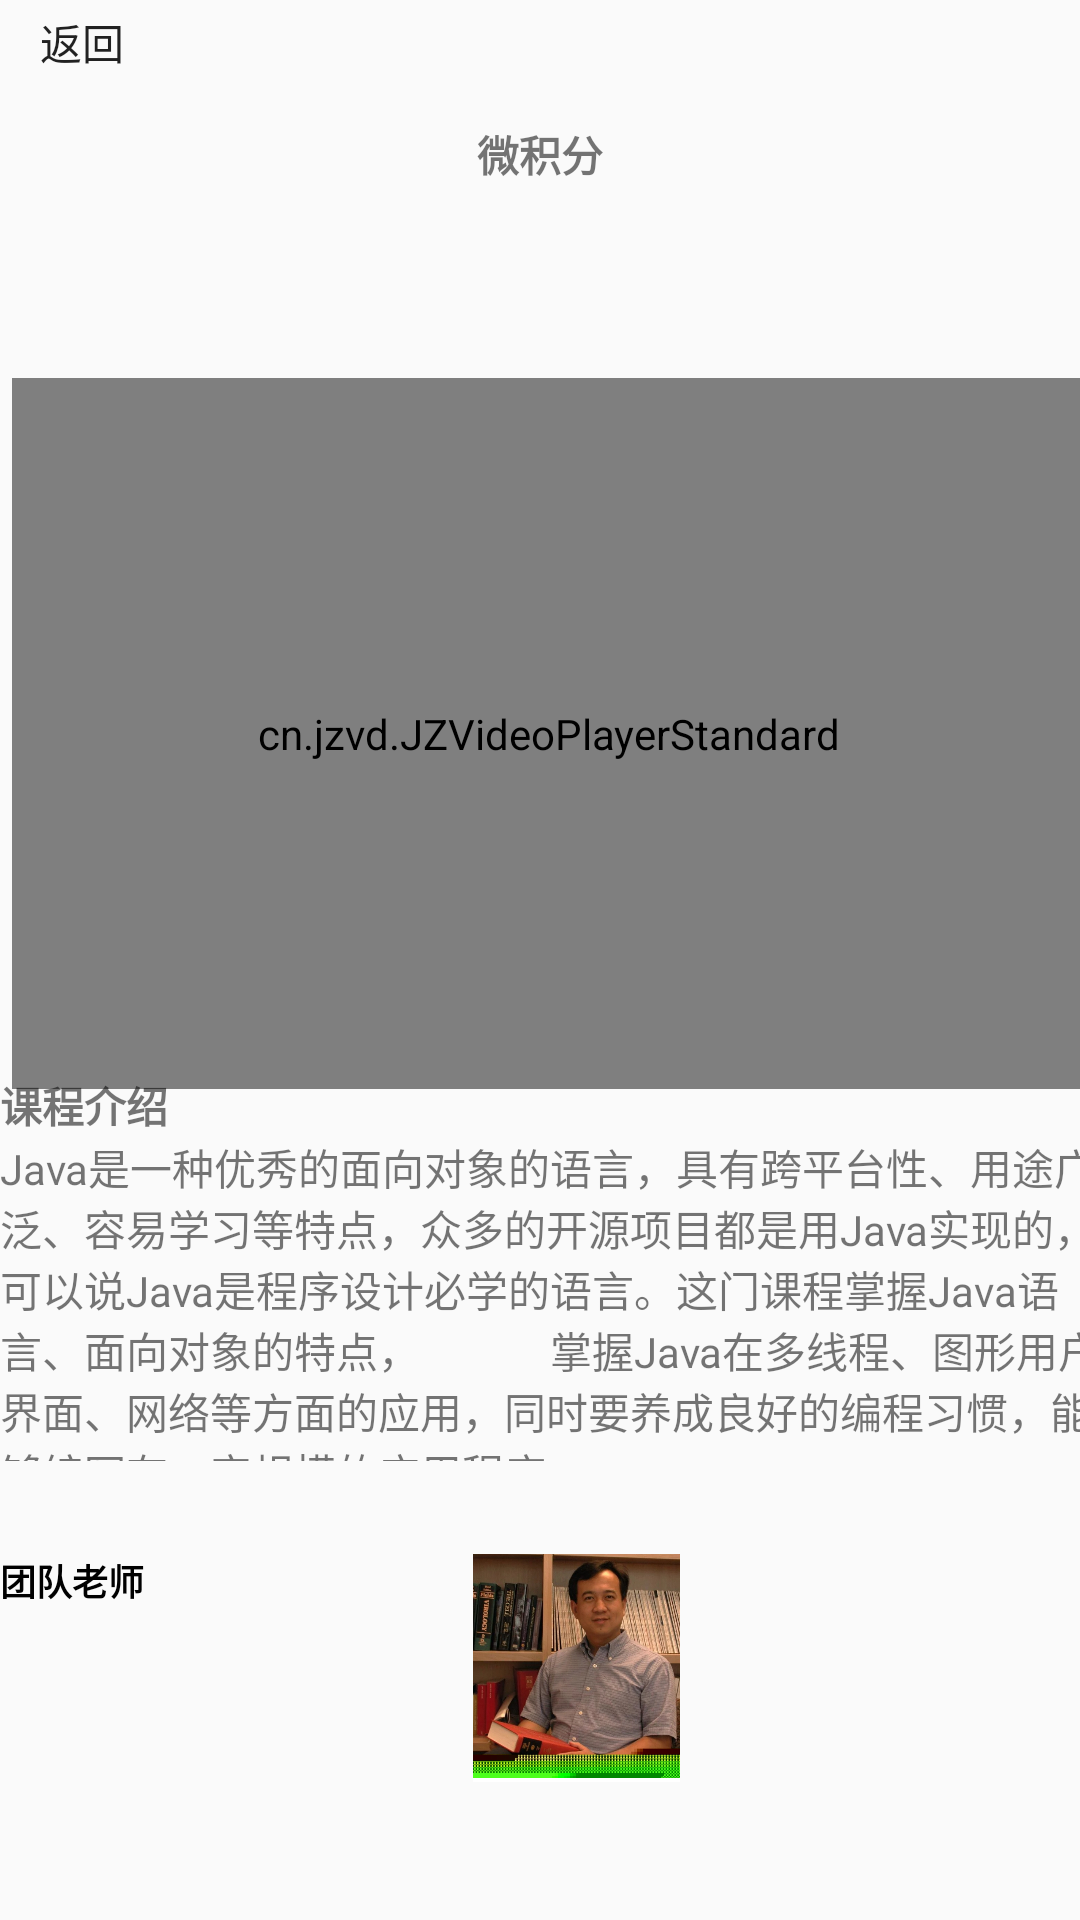

The Android layout XML behind this screen, and the referenced resources:
<!-- AndroidManifest.xml: application theme AppTheme -->
<!-- res/layout/activity_java.xml -->
<?xml version="1.0" encoding="utf-8"?>
<RelativeLayout xmlns:android="http://schemas.android.com/apk/res/android"
    xmlns:app="http://schemas.android.com/apk/res-auto"
    xmlns:tools="http://schemas.android.com/tools"
    android:layout_width="match_parent"
    android:layout_height="match_parent"
    tools:context=".ClanguageActivity">

    <Button
        android:id="@+id/button13"
        android:layout_width="55dp"
        android:layout_height="28dp"
        android:layout_alignParentStart="true"

        android:layout_alignParentTop="true"
        android:background="#00000000"

        android:onClick="click"
        android:text="返回" />

    <cn.jzvd.JZVideoPlayerStandard
        android:id="@+id/videoplayer"
        android:layout_width="409dp"
        android:layout_height="237dp"
        android:layout_alignParentStart="true"
        android:layout_alignParentTop="true"
        android:layout_alignParentEnd="true"
        android:layout_marginStart="4dp"
        android:layout_marginTop="126dp"
        android:layout_marginEnd="-2dp" />

    <TextView
        android:id="@+id/textView8"
        android:layout_width="wrap_content"
        android:layout_height="wrap_content"
        android:layout_alignParentTop="true"
        android:layout_centerHorizontal="true"
        android:layout_marginTop="41dp"
        android:text="微积分"
        android:textStyle="bold" />

    <LinearLayout
        android:layout_width="272dp"
        android:layout_height="129dp"
        android:layout_alignParentStart="true"
        android:layout_alignParentEnd="true"
        android:layout_alignParentBottom="true"
        android:layout_marginStart="0dp"
        android:layout_marginEnd="-10dp"
        android:layout_marginBottom="153dp"
        android:orientation="vertical">

        <TextView
            android:id="@+id/textView15"
            android:layout_width="match_parent"
            android:layout_height="wrap_content"
            android:layout_alignParentStart="true"
            android:text="课程介绍"
            android:textStyle="bold" />

        <TextView
            android:id="@+id/textView16"
            android:layout_width="match_parent"
            android:layout_height="114dp"
            android:singleLine="false"
            android:text="Java是一种优秀的面向对象的语言，具有跨平台性、用途广泛、容易学习等特点，众多的开源项目都是用Java实现的，可以说Java是程序设计必学的语言。这门课程掌握Java语言、面向对象的特点，
            掌握Java在多线程、图形用户界面、网络等方面的应用，同时要养成良好的编程习惯，能够编写有一定规模的应用程序"/>
    </LinearLayout>

    <LinearLayout
        android:layout_width="258dp"
        android:layout_height="122dp"
        android:layout_alignParentStart="true"
        android:layout_alignParentBottom="true"
        android:layout_centerHorizontal="true"
        android:layout_marginStart="0dp"
        android:layout_marginBottom="0dp"
        android:orientation="horizontal">

        <TextView
            android:id="@+id/textView18"
            android:layout_width="wrap_content"
            android:layout_height="wrap_content"
            android:layout_alignParentStart="true"
            android:layout_weight="1"
            android:text="团队老师"
            android:textStyle="bold"
            android:textSize="12dp"
            android:textColor="#000000"/>

        <ImageView
            android:id="@+id/imageView9"
            android:layout_width="53dp"
            android:layout_height="76dp"
            android:layout_alignParentStart="true"
            android:layout_alignParentBottom="true"
            android:layout_weight="1"
            app:srcCompat="@mipmap/te2" />
    </LinearLayout>

</RelativeLayout>
<!-- resources referenced by this layout -->
<resources>
  <!-- mipmap te2: jpg bitmap (mipmap-hdpi, 221175 bytes) -->
  <style name="AppTheme" parent="Theme.AppCompat.Light.DarkActionBar">
          
          <item name="colorPrimary">@color/colorPrimary</item>
          <item name="colorPrimaryDark">@color/colorPrimaryDark</item>
          <item name="colorAccent">@color/colorAccent</item>
          <item name="actionBarSize">0.5dip</item>
          
          <item name="android:windowContentTransitions">true</item>
  
          
          <item name="android:windowEnterTransition">@transition/activity_fade</item>
          <item name="android:windowExitTransition">@transition/activity_slide</item>
      </style>
  <color name="colorPrimary">#008577</color>
  <color name="colorPrimaryDark">#00574B</color>
  <color name="colorAccent">#D81B60</color>
</resources>
